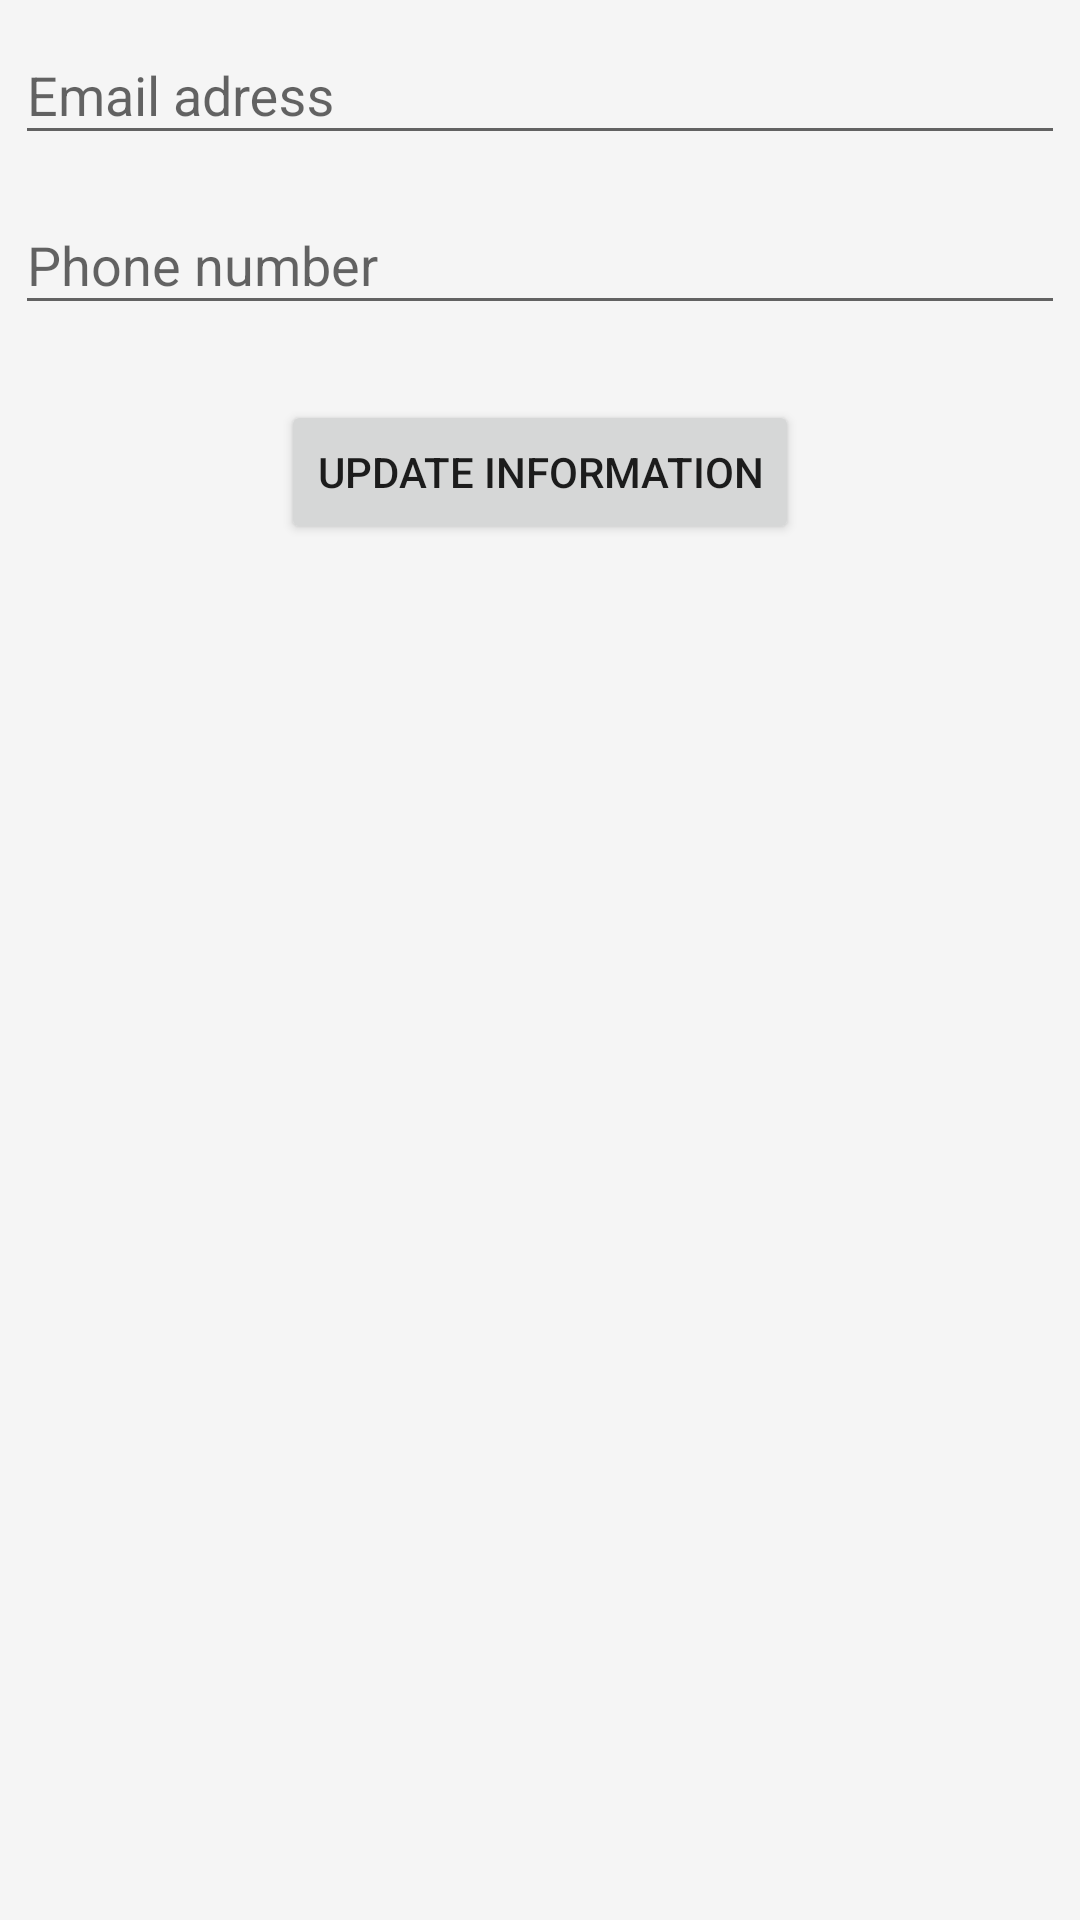

Produce the Android XML layout that renders to this screen, including the resource entries it uses.
<!-- AndroidManifest.xml: application theme Theme.SocialMediaProject -->
<!-- res/layout/mes_informations_fragment.xml -->
<?xml version="1.0" encoding="utf-8"?>
<RelativeLayout xmlns:android="http://schemas.android.com/apk/res/android"
    xmlns:tools="http://schemas.android.com/tools"
    android:layout_width="match_parent"
    android:layout_height="match_parent"
    tools:context=".ui.profile.mes_informations.MesInformationsFragment"
    android:orientation="vertical"
    android:layout_marginTop="10dp">

    <com.google.android.material.textfield.TextInputLayout
        android:theme="@style/Theme.MaterialComponents.DayNight"
        style="@style/Widget.MaterialComponents.TextInputLayout.OutlinedBox"
        android:id="@+id/label_email"
        android:layout_width="match_parent"
        android:layout_height="wrap_content"
        android:layout_margin="5dp"
        android:hint="@string/email_adress">

        <com.google.android.material.textfield.TextInputEditText
            android:id="@+id/editText_email"
            android:layout_width="match_parent"
            android:layout_height="wrap_content"
            />

    </com.google.android.material.textfield.TextInputLayout>

    <com.google.android.material.textfield.TextInputLayout
        android:theme="@style/Theme.MaterialComponents.DayNight"
        style="@style/Widget.MaterialComponents.TextInputLayout.OutlinedBox"
        android:id="@+id/label_phone"
        android:layout_width="match_parent"
        android:layout_height="wrap_content"
        android:layout_margin="5dp"
        android:hint="@string/phone_number"
        android:layout_below="@+id/label_email">

        <com.google.android.material.textfield.TextInputEditText
            android:id="@+id/editText_phone"
            android:layout_width="match_parent"
            android:layout_height="wrap_content"
            />

    </com.google.android.material.textfield.TextInputLayout>


    <Button
        android:id="@+id/button_update_informations"
        android:layout_width="wrap_content"
        android:layout_height="wrap_content"
        android:layout_marginTop="20dp"
        android:layout_centerHorizontal="true"
        android:layout_below="@+id/label_phone"
        android:text="@string/update_informations"/>


</RelativeLayout>
<!-- resources referenced by this layout -->
<resources>
  <string name="email_adress">Email adress</string>
  <string name="phone_number">Phone number</string>
  <string name="update_informations">Update Information</string>
  <style name="Theme.SocialMediaProject" parent="Theme.AppCompat.DayNight.NoActionBar">
          
          <item name="colorPrimary">@color/colorPrimary</item>
          <item name="colorPrimaryVariant">@color/colorPrimary</item>
          <item name="colorOnPrimary">@color/white</item>
          
          <item name="colorSecondary">@color/colorSecondary</item>
          <item name="colorSecondaryVariant">@color/colorSecondary</item>
          <item name="colorOnSecondary">@color/black</item>
          
          <item name="android:statusBarColor" tools:targetApi="l">?attr/colorPrimaryVariant</item>
          
          <item name="android:windowBackground">@color/colorBackground</item>
  
  
  
          
          
          
          
          
          
  
  
  
      </style>
  <color name="colorPrimary">#5C5BE5</color>
  <color name="white">#FFFFFFFF</color>
  <color name="colorSecondary">#9292E3</color>
  <color name="black">#FF000000</color>
  <color name="colorBackground">#F5F5F5</color>
</resources>
